Image classification data set "FabricDefectDataset" (ApurvArc/Textile-Defect-Detection on GitHub). Class labels (9): broken stitch, defect free, hole, horizontal defect, lines, needle mark, pinched fabric, stain, vertical defect.

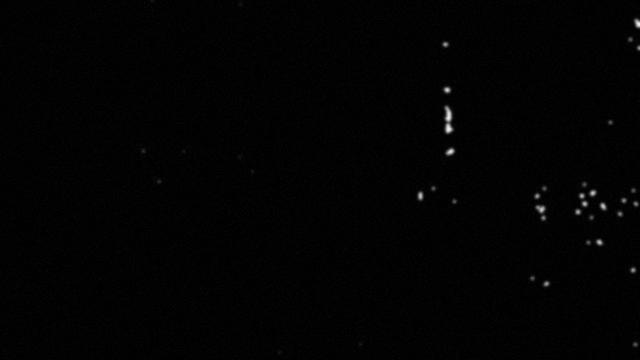
Label: vertical defect

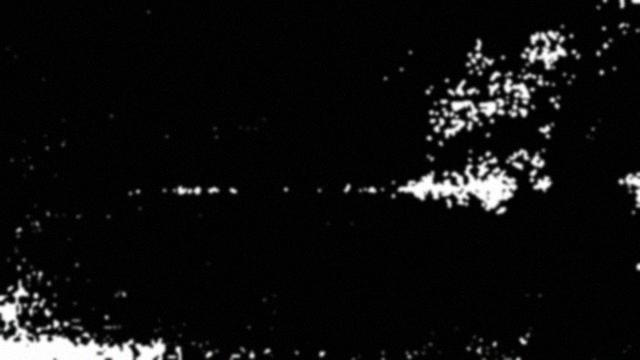
Label: horizontal defect

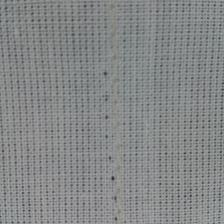
Label: needle mark

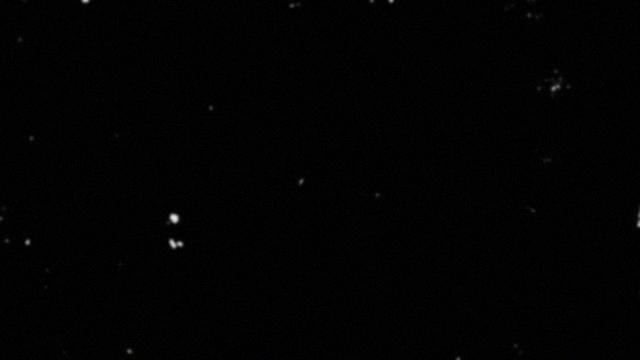
Label: hole

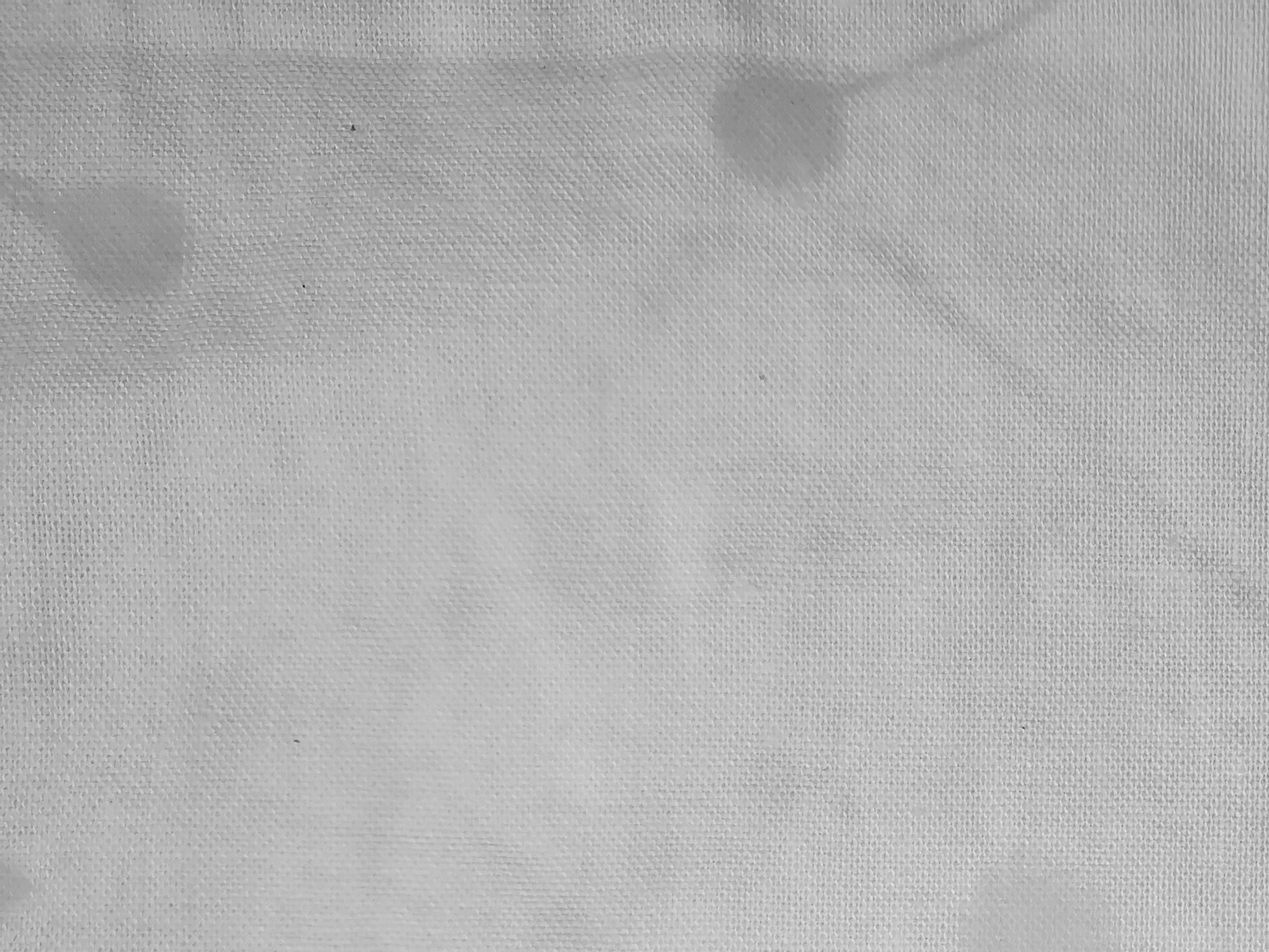
Label: stain

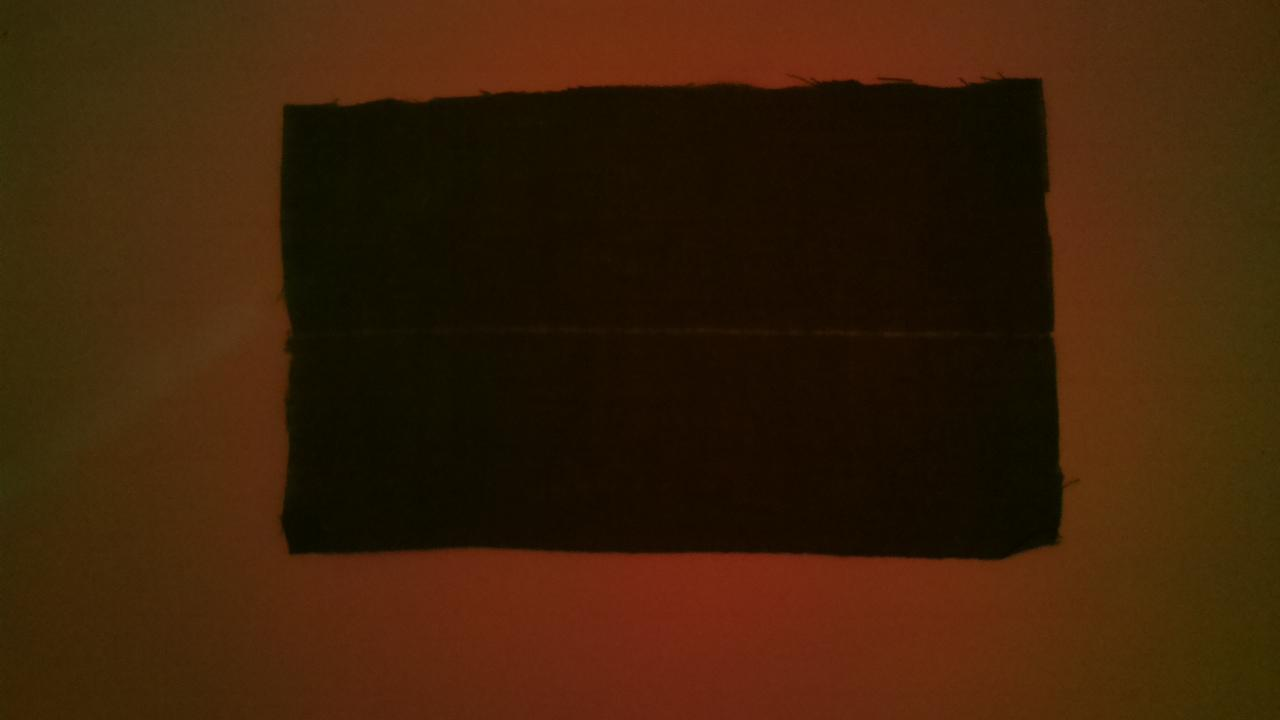
Label: lines
